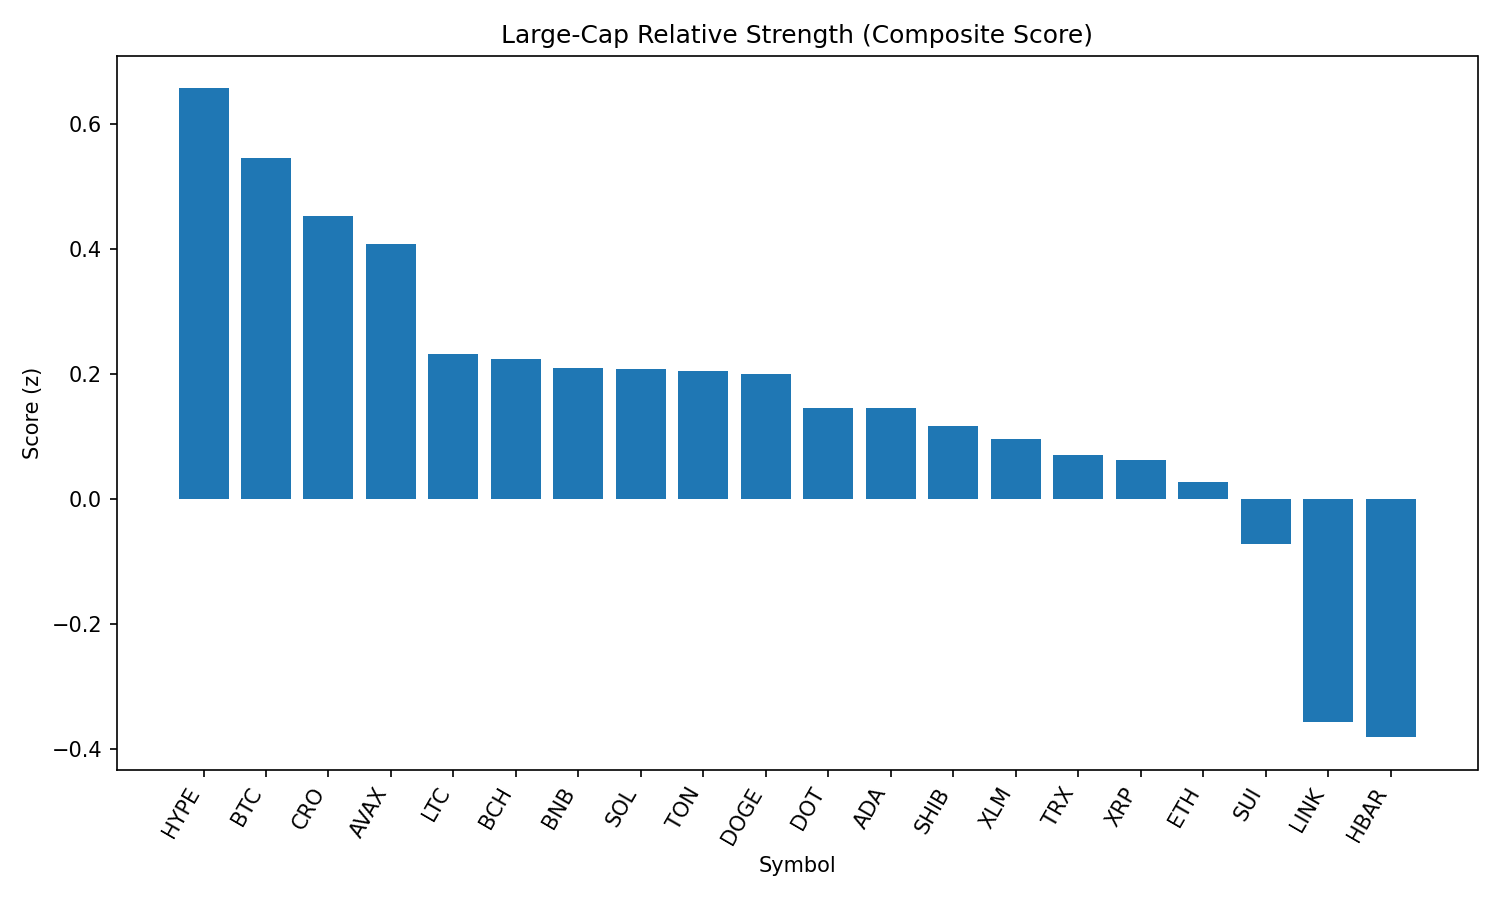

The data file committed next to this chart (first rows):
rank, name, symbol, price, pct_1h, pct_24h, pct_7d, pct_1h_vs_btc, pct_24h_vs_btc, pct_7d_vs_btc, market_cap_rank, market_cap, volume_usd, score
1, Hyperliquid, HYPE, 44.83, 0.02081, 1.266, -1.74, 0.3815, 0.5858, 0.4056, 17, 12139133408, 299899614, 0.6572
2, Bitcoin, BTC, 109100, -0.3606, 0.6799, -2.146, 0.0, 0.0, 0.0, 1, 2171426053282, 37774068527, 0.5465
3, Cronos, CRO, 0.275, -0.8464, -3.593, 70.58, -0.4858, -4.273, 72.73, 24, 9231147742, 263544813, 0.4532
4, Avalanche, AVAX, 23.89, 0.1072, 0.0143, -1.52, 0.4679, -0.6656, 0.6252, 22, 10091768823, 548979272, 0.4075
5, Litecoin, LTC, 109.9, -0.4418, -0.5373, -1.843, -0.08113, -1.217, 0.3028, 27, 8388311257, 439718191, 0.232
6, Bitcoin Cash, BCH, 545.3, -0.6057, -0.4016, -3.43, -0.245, -1.082, -1.285, 21, 10866310909, 197844427, 0.2234
7, BNB, BNB, 853, -0.1641, -0.8535, -0.7534, 0.1965, -1.533, 1.392, 5, 118718293664, 1383771465, 0.2101
8, Solana, SOL, 200.3, -0.2616, -1.021, 1.58, 0.09899, -1.701, 3.725, 6, 108296806101, 6814694800, 0.2086
9, Toncoin, TON, 3.12, -0.3344, -0.6718, -2.554, 0.0262, -1.352, -0.4089, 28, 8023401530, 133683639, 0.2052
10, Dogecoin, DOGE, 0.2156, -0.431, -0.7064, -1.96, -0.07038, -1.386, 0.1852, 9, 32510089008, 2046860347, 0.2005
11, Polkadot, DOT, 3.76, -0.449, -0.8513, -3.351, -0.08841, -1.531, -1.206, 35, 5716758914, 304342505, 0.1465
12, Cardano, ADA, 0.8161, -0.7593, -0.5664, -5.887, -0.3987, -1.246, -3.741, 11, 29788055075, 1561594420, 0.1462
13, Shiba Inu, SHIB, 1.221e-05, -0.4788, -1.078, -1.638, -0.1182, -1.758, 0.5073, 31, 7196142949, 223803549, 0.1171
14, Stellar, XLM, 0.3553, -0.6305, -0.6089, -9.941, -0.2699, -1.289, -7.795, 20, 11141172295, 303495274, 0.09668
15, TRON, TRX, 0.3381, 0.01816, -1.388, -4.288, 0.3788, -2.068, -2.142, 10, 32000743398, 715915664, 0.0709
16, XRP, XRP, 2.77, -0.1515, -1.295, -6.387, 0.2092, -1.975, -4.241, 4, 164591526528, 6762767259, 0.0631
17, Ethereum, ETH, 4399, -0.4801, -1.547, -5.116, -0.1195, -2.226, -2.971, 2, 530157987234, 26338676675, 0.02761
18, Sui, SUI, 3.24, -0.9277, -1.478, -6.656, -0.5671, -2.158, -4.51, 19, 11570405226, 1055671085, -0.0726
19, Chainlink, LINK, 23.01, -0.8019, -2.945, -5.871, -0.4413, -3.625, -3.725, 13, 15617772757, 1255820909, -0.3565
20, Hedera, HBAR, 0.2165, -0.7706, -2.877, -9.06, -0.4099, -3.557, -6.914, 25, 9181185034, 268747154, -0.3812
21, World Liberty Financial, WLFI, 0.2575, -18.89, -8.399, 0.0, -18.52, -9.079, 2.146, 30, 7327525687, 930201646, -3.262
